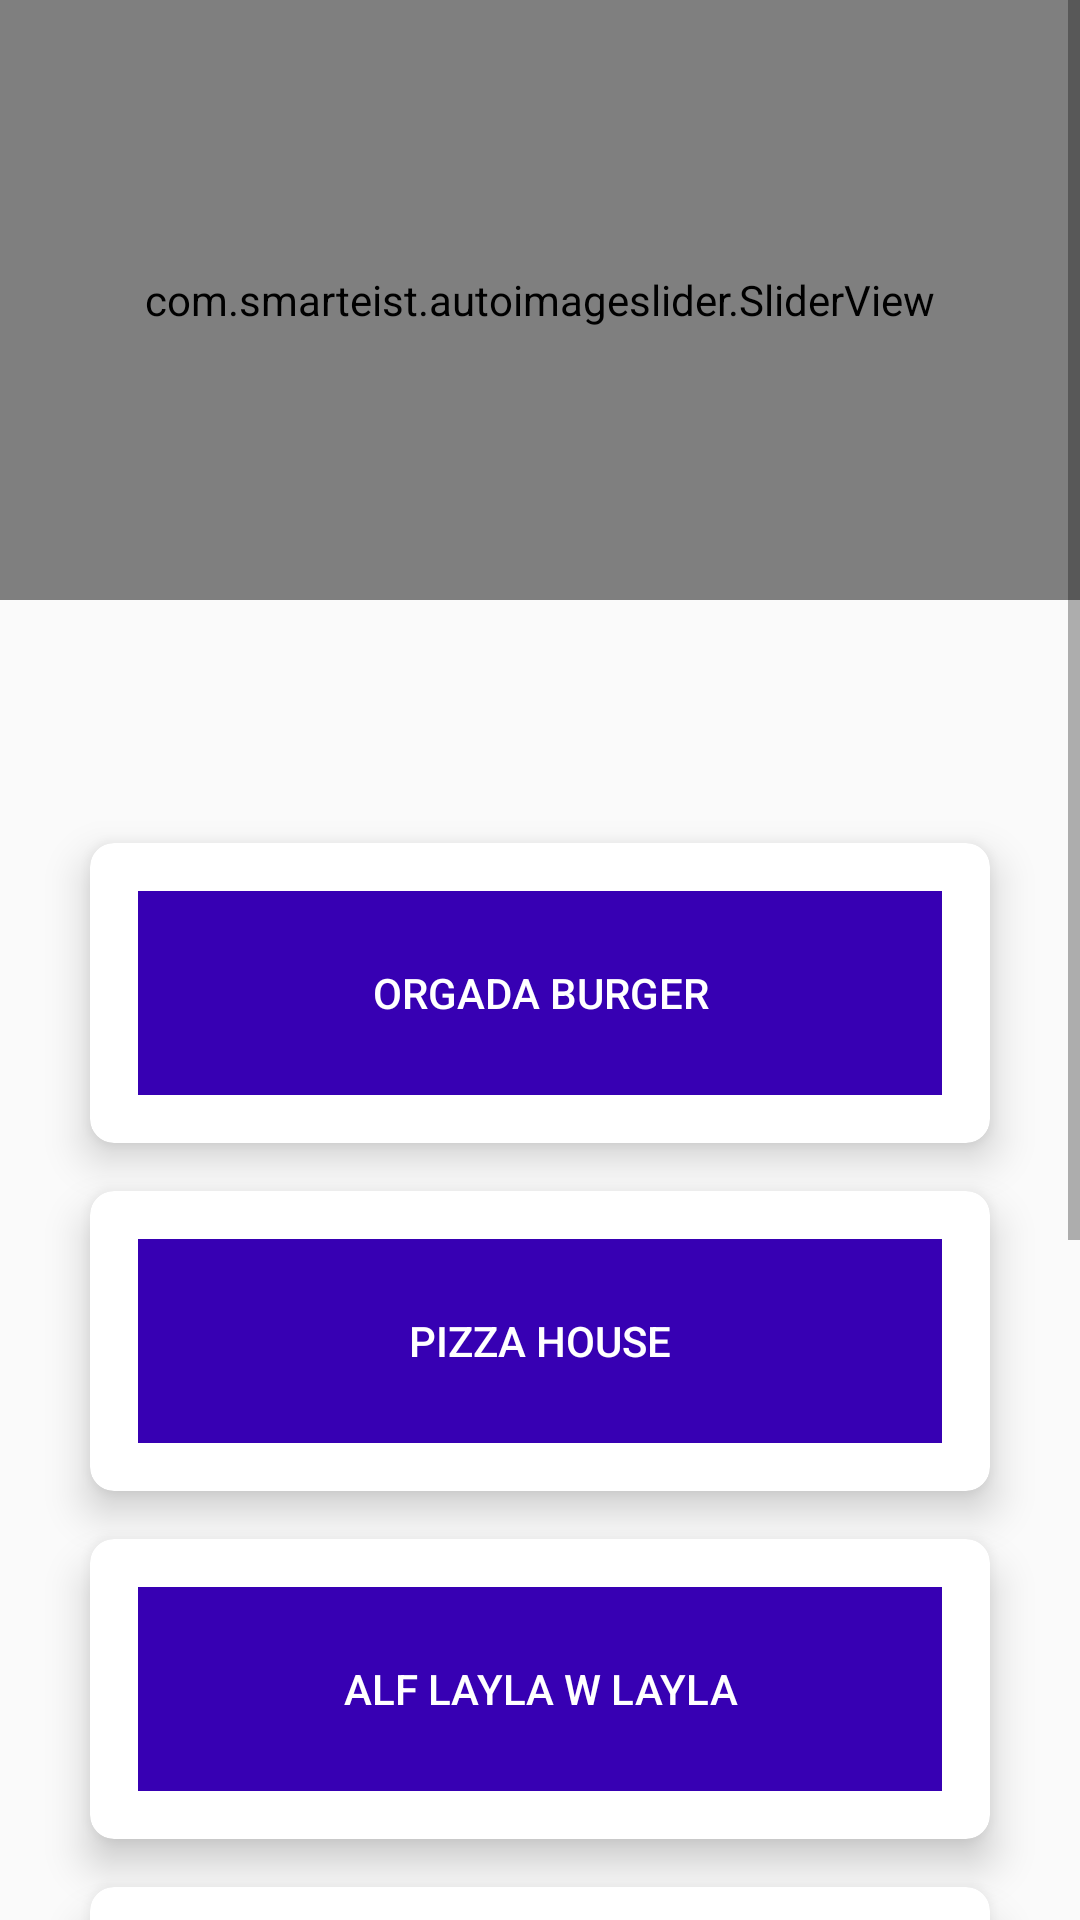

Reconstruct the res/layout file that produces this screen, plus the resources it refers to.
<!-- AndroidManifest.xml: application theme AppTheme -->
<!-- res/layout/activity_resturants.xml -->
<?xml version="1.0" encoding="utf-8"?>
<ScrollView xmlns:android="http://schemas.android.com/apk/res/android"
    android:layout_width="match_parent"
    android:layout_height="match_parent"
    android:fillViewport="true">
<RelativeLayout xmlns:android="http://schemas.android.com/apk/res/android"
xmlns:app="http://schemas.android.com/apk/res-auto"
xmlns:tools="http://schemas.android.com/tools"
android:layout_width="match_parent"
android:layout_height="match_parent"
android:orientation="vertical"
tools:context=".MainActivity">

<com.smarteist.autoimageslider.SliderView
    android:id="@+id/imageSlider"
    android:layout_width="match_parent"
    android:layout_height="200dp"
    app:sliderAnimationDuration="600"
    app:sliderAutoCycleDirection="back_and_forth"
    app:sliderAutoCycleEnabled="true"
    app:sliderIndicatorAnimationDuration="600"
    app:sliderIndicatorGravity="center_horizontal|bottom"
    app:sliderIndicatorMargin="15dp"
    app:sliderIndicatorOrientation="horizontal"
    app:sliderIndicatorPadding="3dp"
    app:sliderIndicatorRadius="2dp"
    app:sliderIndicatorSelectedColor="#5A5A5A"
    app:sliderIndicatorUnselectedColor="#FFF"
    app:sliderScrollTimeInSec="1"
    app:sliderStartAutoCycle="true" />
    <ScrollView
        android:layout_width="match_parent"
        android:layout_height="match_parent"
        android:clipToPadding="false"
        android:fillViewport="true"
        android:layout_below="@+id/imageSlider">
        <LinearLayout
            android:layout_marginTop="12dp"
            android:layout_width="match_parent"
            android:layout_height="match_parent"
            android:padding="14dp"
            android:layout_weight="8"
            android:orientation="vertical">
            <Space
                android:layout_width="match_parent"
                android:layout_height="wrap_content"
                android:layout_below="@+id/toolbar"
                android:layout_alignParentLeft="true"
                android:layout_alignParentStart="true"
                android:minHeight="55dp"
                android:id="@+id/topspace">
            </Space>

        <androidx.cardview.widget.CardView
            android:layout_width="match_parent"
            android:layout_height="100dp"
            android:layout_rowWeight="1"
            android:layout_columnWeight="1"
            android:layout_marginLeft="16dp"
            android:layout_marginRight="16dp"
            android:layout_marginBottom="16dp"
            app:cardCornerRadius="8dp"
            app:cardElevation="8dp"

            >

            <LinearLayout
                android:layout_width="match_parent"
                android:layout_height="match_parent"
                android:layout_gravity="center_horizontal|center_vertical"
                android:layout_margin="16dp"
                android:orientation="vertical">

                <Button
                    android:id="@+id/b1"
                    android:layout_width="match_parent"
                    android:layout_height="match_parent"
                    android:layout_gravity="center_horizontal"
                    android:text="Orgada Burger"
                    android:background="@color/colorPrimaryDark"
                    android:textColor="@color/cardview_light_background" />
            </LinearLayout>
        </androidx.cardview.widget.CardView>
        <androidx.cardview.widget.CardView
            android:layout_width="match_parent"
            android:layout_height="100dp"
            android:layout_columnWeight="1"
            android:layout_rowWeight="1"
            android:layout_marginLeft="16dp"
            android:layout_marginRight="16dp"
            android:layout_marginBottom="16dp"
            app:cardElevation="8dp"
            app:cardCornerRadius="8dp">
            <LinearLayout
                android:layout_width="match_parent"
                android:layout_height="match_parent"
                android:layout_gravity="center_horizontal|center_vertical"
                android:layout_margin="16dp"
                android:orientation="vertical">
                <Button
                    android:layout_width="match_parent"
                    android:layout_height="match_parent"
                    android:id="@+id/b2"
                    android:text="pizza House"
                    android:layout_gravity="center_horizontal"
                    android:background="@color/colorPrimaryDark"
                    android:textColor="@color/cardview_light_background"/>
            </LinearLayout>
        </androidx.cardview.widget.CardView>
        <androidx.cardview.widget.CardView
            android:layout_width="match_parent"
            android:layout_height="100dp"
            android:layout_columnWeight="1"
            android:layout_rowWeight="1"
            android:layout_marginLeft="16dp"
            android:layout_marginRight="16dp"
            android:layout_marginBottom="16dp"
            app:cardElevation="8dp"
            app:cardCornerRadius="8dp">
            <LinearLayout
                android:layout_width="match_parent"
                android:layout_height="match_parent"
                android:layout_gravity="center_horizontal|center_vertical"
                android:layout_margin="16dp"
                android:orientation="vertical">
                <Button
                    android:layout_width="match_parent"
                    android:layout_height="match_parent"
                    android:id="@+id/b3"
                    android:text="Alf Layla w Layla"
                    android:layout_gravity="center_horizontal"
                    android:background="@color/colorPrimaryDark"
                    android:textColor="@color/cardview_light_background"/>
            </LinearLayout>
        </androidx.cardview.widget.CardView>
        <androidx.cardview.widget.CardView
            android:layout_width="match_parent"
            android:layout_height="100dp"
            android:layout_columnWeight="1"
            android:layout_rowWeight="1"
            android:layout_marginLeft="16dp"
            android:layout_marginRight="16dp"
            android:layout_marginBottom="16dp"
            app:cardElevation="8dp"
            app:cardCornerRadius="8dp">
            <LinearLayout
                android:layout_width="match_parent"
                android:layout_height="match_parent"
                android:layout_gravity="center_horizontal|center_vertical"
                android:layout_margin="16dp"
                android:orientation="vertical">
                <Button
                    android:layout_width="match_parent"
                    android:layout_height="match_parent"
                    android:id="@+id/b4"
                    android:text="Wrad Resturent"
                    android:layout_gravity="center_horizontal"
                    android:background="@color/colorPrimaryDark"
                    android:textColor="@color/cardview_light_background"/>
            </LinearLayout>
        </androidx.cardview.widget.CardView>
        <androidx.cardview.widget.CardView
            android:layout_width="match_parent"
            android:layout_height="100dp"
            android:layout_columnWeight="1"
            android:layout_rowWeight="1"
            android:layout_marginLeft="16dp"
            android:layout_marginRight="16dp"
            android:layout_marginBottom="16dp"
            app:cardElevation="8dp"
            app:cardCornerRadius="8dp">
            <LinearLayout
                android:layout_width="match_parent"
                android:layout_height="match_parent"
                android:layout_gravity="center_horizontal|center_vertical"
                android:layout_margin="16dp"
                android:orientation="vertical">
                <Button
                    android:layout_width="match_parent"
                    android:layout_height="match_parent"
                    android:id="@+id/b5"
                    android:text="Nosha Cafe"
                    android:layout_gravity="center_horizontal"
                    android:background="@color/colorPrimaryDark"
                    android:textColor="@color/cardview_light_background"/>
            </LinearLayout>
        </androidx.cardview.widget.CardView>
        <androidx.cardview.widget.CardView
            android:layout_width="match_parent"
            android:layout_height="100dp"
            android:layout_columnWeight="1"
            android:layout_rowWeight="1"
            android:layout_marginLeft="16dp"
            android:layout_marginRight="16dp"
            android:layout_marginBottom="16dp"
            app:cardElevation="8dp"
            app:cardCornerRadius="8dp">
            <LinearLayout
                android:layout_width="match_parent"
                android:layout_height="match_parent"
                android:layout_gravity="center_horizontal|center_vertical"
                android:layout_margin="16dp"
                android:orientation="vertical">
                <Button
                    android:layout_width="match_parent"
                    android:layout_height="match_parent"
                    android:id="@+id/b6"
                    android:text="KfC"
                    android:layout_gravity="center_horizontal"
                    android:background="@color/colorPrimaryDark"
                    android:textColor="@color/cardview_light_background"/>
            </LinearLayout>
        </androidx.cardview.widget.CardView>
    </LinearLayout>
    </ScrollView>

</RelativeLayout>
</ScrollView>
<!-- resources referenced by this layout -->
<resources>
  <style name="AppTheme" parent="Theme.AppCompat.Light.NoActionBar">
          
          <item name="colorPrimary">@color/colorPrimary</item>
          <item name="colorPrimaryDark">@color/colorPrimaryDark</item>
          <item name="colorAccent">@color/colorAccent</item>
      </style>
  <!-- not gathered from this repository: default colours our renderer supplied (Android Studio template values) -->
  <color name="colorPrimary">#FF6200EE</color>
  <color name="colorPrimaryDark">#FF3700B3</color>
  <color name="colorAccent">#FF03DAC5</color>
</resources>
